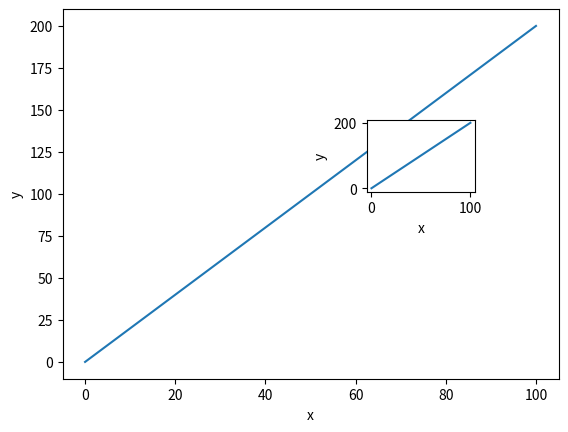

This figure's Python source:
# -*- coding: utf-8 -*-
import matplotlib.pyplot as plt


fig = plt.figure()

plt.plot([0.0, 100.0], [0.0, 200.0])
plt.xlabel("x")
plt.ylabel("y")
fig.add_axes([0.6, 0.5, 0.17, 0.15])

plt.plot([0.0, 100.0], [0.0, 200.0])
plt.xlabel("x")
plt.ylabel("y")

plt.savefig('ML6_2.png', format='png')

plt.show()